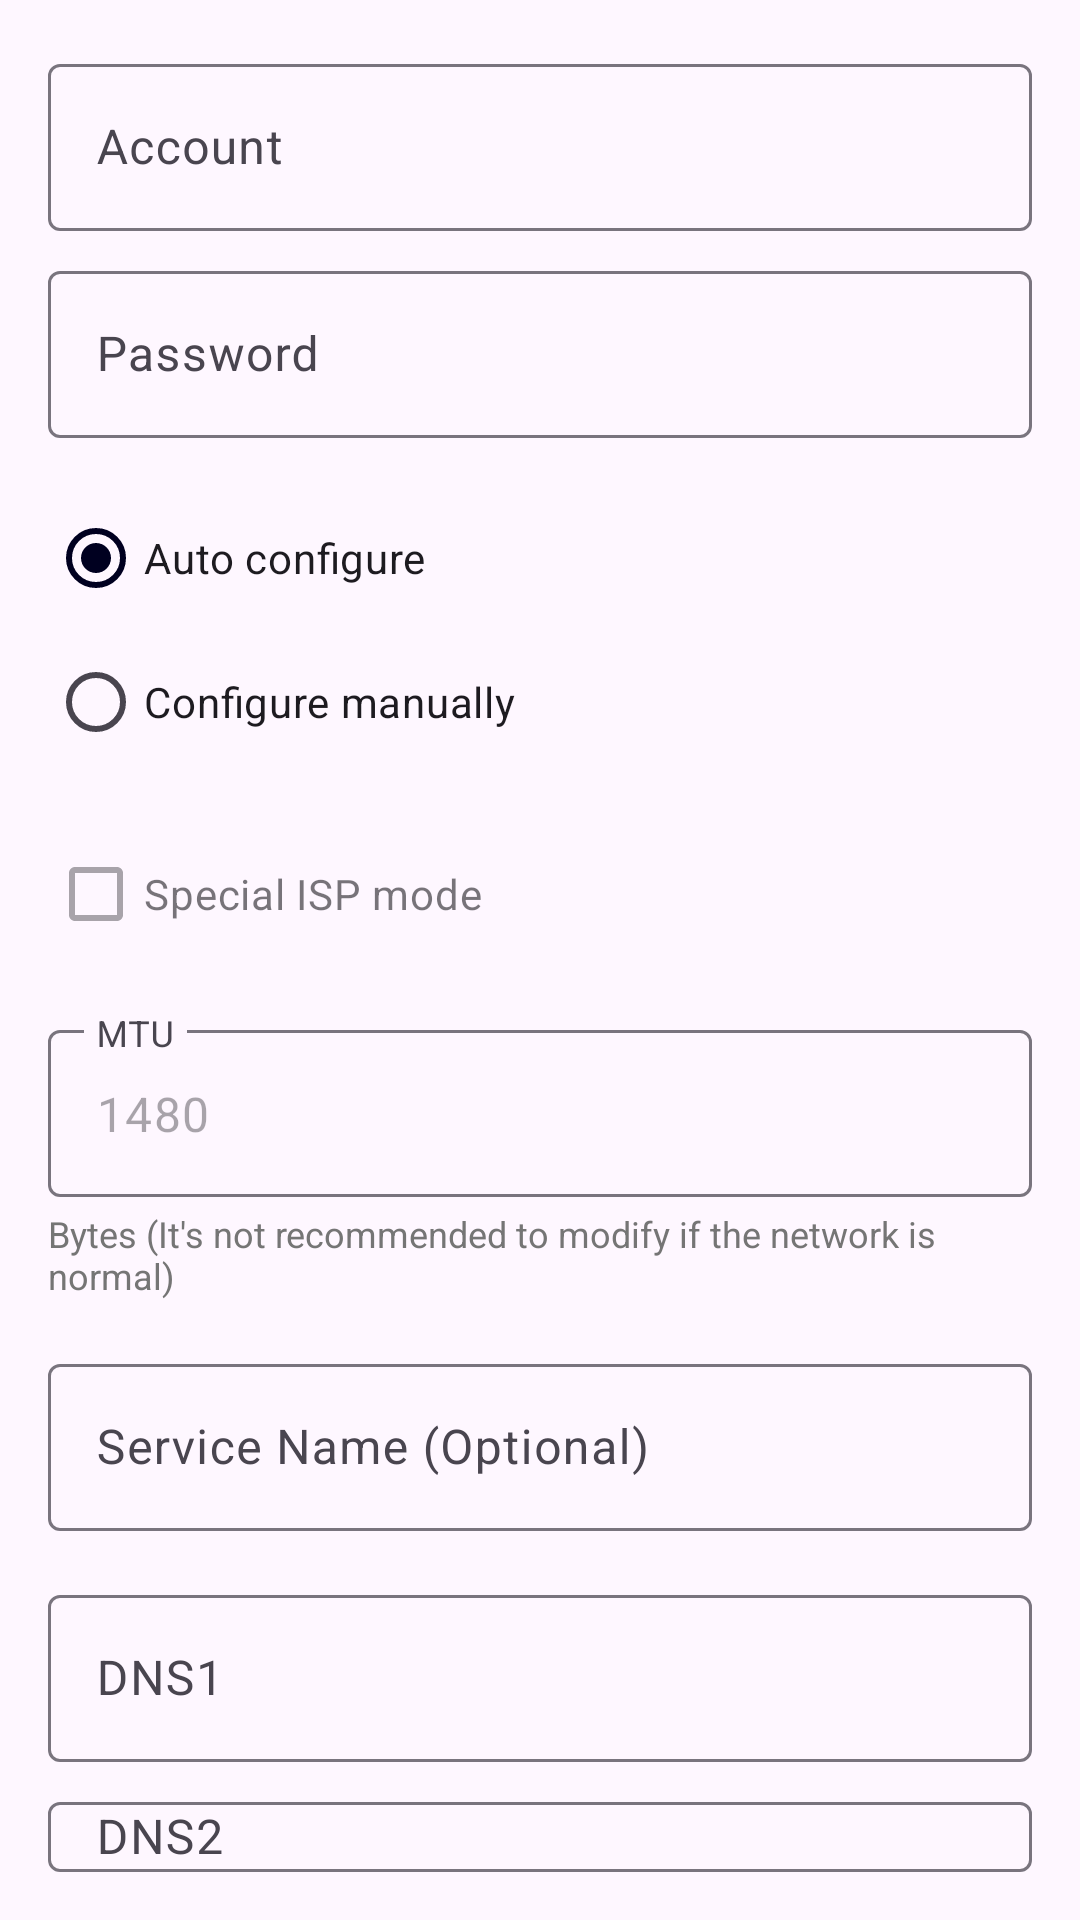

This screen was rendered from an Android layout file. Write that file and the resources it references.
<!-- AndroidManifest.xml: application theme Theme.WiFiManager -->
<!-- res/layout/layout_pppoe_settings.xml -->
<?xml version="1.0" encoding="utf-8"?>
<LinearLayout xmlns:android="http://schemas.android.com/apk/res/android"
    android:layout_width="match_parent"
    android:layout_height="wrap_content"
    android:orientation="vertical"
    android:padding="16dp">

    
    <com.google.android.material.textfield.TextInputLayout
        android:layout_width="match_parent"
        android:layout_height="wrap_content"
        android:hint="Account">

        <com.google.android.material.textfield.TextInputEditText
            android:id="@+id/account_input"
            android:layout_width="match_parent"
            android:layout_height="wrap_content"
            android:inputType="text" />
    </com.google.android.material.textfield.TextInputLayout>

    <com.google.android.material.textfield.TextInputLayout
        android:layout_width="match_parent"
        android:layout_height="wrap_content"
        android:layout_marginTop="8dp"
        android:hint="Password">

        <com.google.android.material.textfield.TextInputEditText
            android:id="@+id/password_input"
            android:layout_width="match_parent"
            android:layout_height="wrap_content"
            android:inputType="textPassword" />
    </com.google.android.material.textfield.TextInputLayout>

    
    <RadioGroup
        android:id="@+id/dns_config_group"
        android:layout_width="match_parent"
        android:layout_height="wrap_content"
        android:layout_marginTop="16dp"
        android:orientation="vertical">

        <RadioButton
            android:id="@+id/radio_auto_configure"
            android:layout_width="wrap_content"
            android:layout_height="wrap_content"
            android:checked="true"
            android:text="Auto configure" />

        <RadioButton
            android:id="@+id/radio_manual_configure"
            android:layout_width="wrap_content"
            android:layout_height="wrap_content"
            android:text="Configure manually" />
    </RadioGroup>

    
    <LinearLayout
        android:id="@+id/other_settings_container"
        android:layout_width="match_parent"
        android:layout_height="wrap_content"
        android:orientation="vertical"
        android:layout_marginTop="16dp">

        <CheckBox
            android:id="@+id/special_isp_mode"
            android:layout_width="wrap_content"
            android:layout_height="wrap_content"
            android:text="Special ISP mode"
            android:enabled="false" />

        <com.google.android.material.textfield.TextInputLayout
            android:layout_width="match_parent"
            android:layout_height="wrap_content"
            android:layout_marginTop="16dp"
            android:hint="MTU">

            <com.google.android.material.textfield.TextInputEditText
                android:id="@+id/mtu_input"
                android:layout_width="match_parent"
                android:layout_height="wrap_content"
                android:inputType="number"
                android:text="1480"
                android:enabled="false" />
        </com.google.android.material.textfield.TextInputLayout>

        <TextView
            android:layout_width="match_parent"
            android:layout_height="wrap_content"
            android:layout_marginTop="4dp"
            android:text="Bytes (It's not recommended to modify if the network is normal)"
            android:textColor="@color/text_secondary"
            android:textSize="12sp" />

        <com.google.android.material.textfield.TextInputLayout
            android:layout_width="match_parent"
            android:layout_height="wrap_content"
            android:layout_marginTop="16dp"
            android:hint="Service Name (Optional)">

            <com.google.android.material.textfield.TextInputEditText
                android:id="@+id/service_name_input"
                android:layout_width="match_parent"
                android:layout_height="wrap_content"
                android:inputType="text"
                android:enabled="false" />
        </com.google.android.material.textfield.TextInputLayout>
    </LinearLayout>

    
    <LinearLayout
        android:id="@+id/dns_fields_container"
        android:layout_width="match_parent"
        android:layout_height="wrap_content"
        android:orientation="vertical"
        android:layout_marginTop="16dp">

        <com.google.android.material.textfield.TextInputLayout
            android:layout_width="match_parent"
            android:layout_height="wrap_content"
            android:hint="DNS1">

            <com.google.android.material.textfield.TextInputEditText
                android:id="@+id/dns1_input"
                android:layout_width="match_parent"
                android:layout_height="wrap_content"
                android:inputType="text"
                android:enabled="false" />
        </com.google.android.material.textfield.TextInputLayout>

        <com.google.android.material.textfield.TextInputLayout
            android:layout_width="match_parent"
            android:layout_height="wrap_content"
            android:layout_marginTop="8dp"
            android:hint="DNS2">

            <com.google.android.material.textfield.TextInputEditText
                android:id="@+id/dns2_input"
                android:layout_width="match_parent"
                android:layout_height="wrap_content"
                android:inputType="text"
                android:enabled="false" />
        </com.google.android.material.textfield.TextInputLayout>
    </LinearLayout>
</LinearLayout>
<!-- resources referenced by this layout -->
<resources>
  <color name="text_secondary">#757575</color>
  <style name="Theme.WiFiManager" parent="Base.Theme.WiFiManager" />
  <style name="Base.Theme.WiFiManager" parent="Theme.Material3.Light.NoActionBar">
          
          <item name="colorPrimary">@color/topColor</item>
          <item name="android:forceDarkAllowed" tools:ignore="NewApi">false</item> 
      </style>
  <color name="topColor">#000020</color>
</resources>
